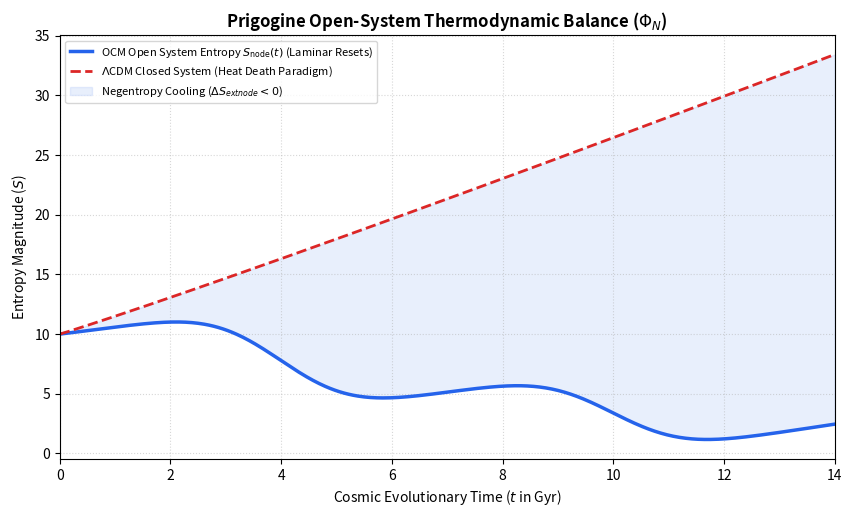

This figure's Python source:
"""
OCM SI Model: Prigogine Open-System Thermodynamic Balance
Author: Ashil S.
Description: Numerically models the open thermodynamic system entropy evolution 
             where incoming negentropy flux Phi_N drives local laminar resets 
             (dS_node/dt < 0) while global entropy satisfies the Second Law.
"""

import numpy as np
import matplotlib.pyplot as plt

def simulate_prigogine_entropy():
    t = np.linspace(0, 14, 500) # Cosmic time in Gyr
    
    # Internal entropy generation (monotonic rise due to irreversible processes)
    sigma_irrev = 0.5 * t + 0.1 * (t ** 1.2)
    
    # Negentropy Flux injection Phi_N spiking during periodic Laminar Reset phases
    phi_n = 2.5 * np.exp(-0.5 * (t - 4.0)**2) + 2.0 * np.exp(-0.5 * (t - 10.0)**2)
    
    # Net node entropy change integration
    S_node = 10.0 + sigma_irrev - np.cumsum(phi_n) * (t[1] - t[0]) * 1.5
    
    # Closed-system LambdaCDM reference (monotonic unconstrained rise to Heat Death)
    S_lcdm = 10.0 + sigma_irrev * 2.5
    
    plt.figure(figsize=(10, 5.5), dpi=100)
    plt.plot(t, S_node, label=r'OCM Open System Entropy $S_{\text{node}}(t)$ (Laminar Resets)', color='#2563eb', lw=2.5)
    plt.plot(t, S_lcdm, label=r'$\Lambda$CDM Closed System (Heat Death Paradigm)', color='#dc2626', linestyle='--', lw=2.0)
    plt.fill_between(t, S_node, S_lcdm, color='#2563eb', alpha=0.1, label='Negentropy Cooling ($\Delta S_{\text{node}} < 0$)')
    
    plt.title("Prigogine Open-System Thermodynamic Balance ($\Phi_N$)", fontsize=12, fontweight='bold')
    plt.xlabel("Cosmic Evolutionary Time ($t$ in Gyr)", fontsize=10)
    plt.ylabel("Entropy Magnitude ($S$)", fontsize=10)
    plt.xlim(0, 14)
    plt.legend(loc='upper left', frameon=True, fontsize=8)
    plt.grid(True, linestyle=':', alpha=0.5)
    
    output_filename = "ocm_prigogine_entropy_model.png"
    plt.savefig(output_filename, dpi=300, bbox_inches='tight')
    print(f"[SUCCESS] Prigogine entropy verification plot saved as '{output_filename}'")

if __name__ == "__main__":
    simulate_prigogine_entropy()
